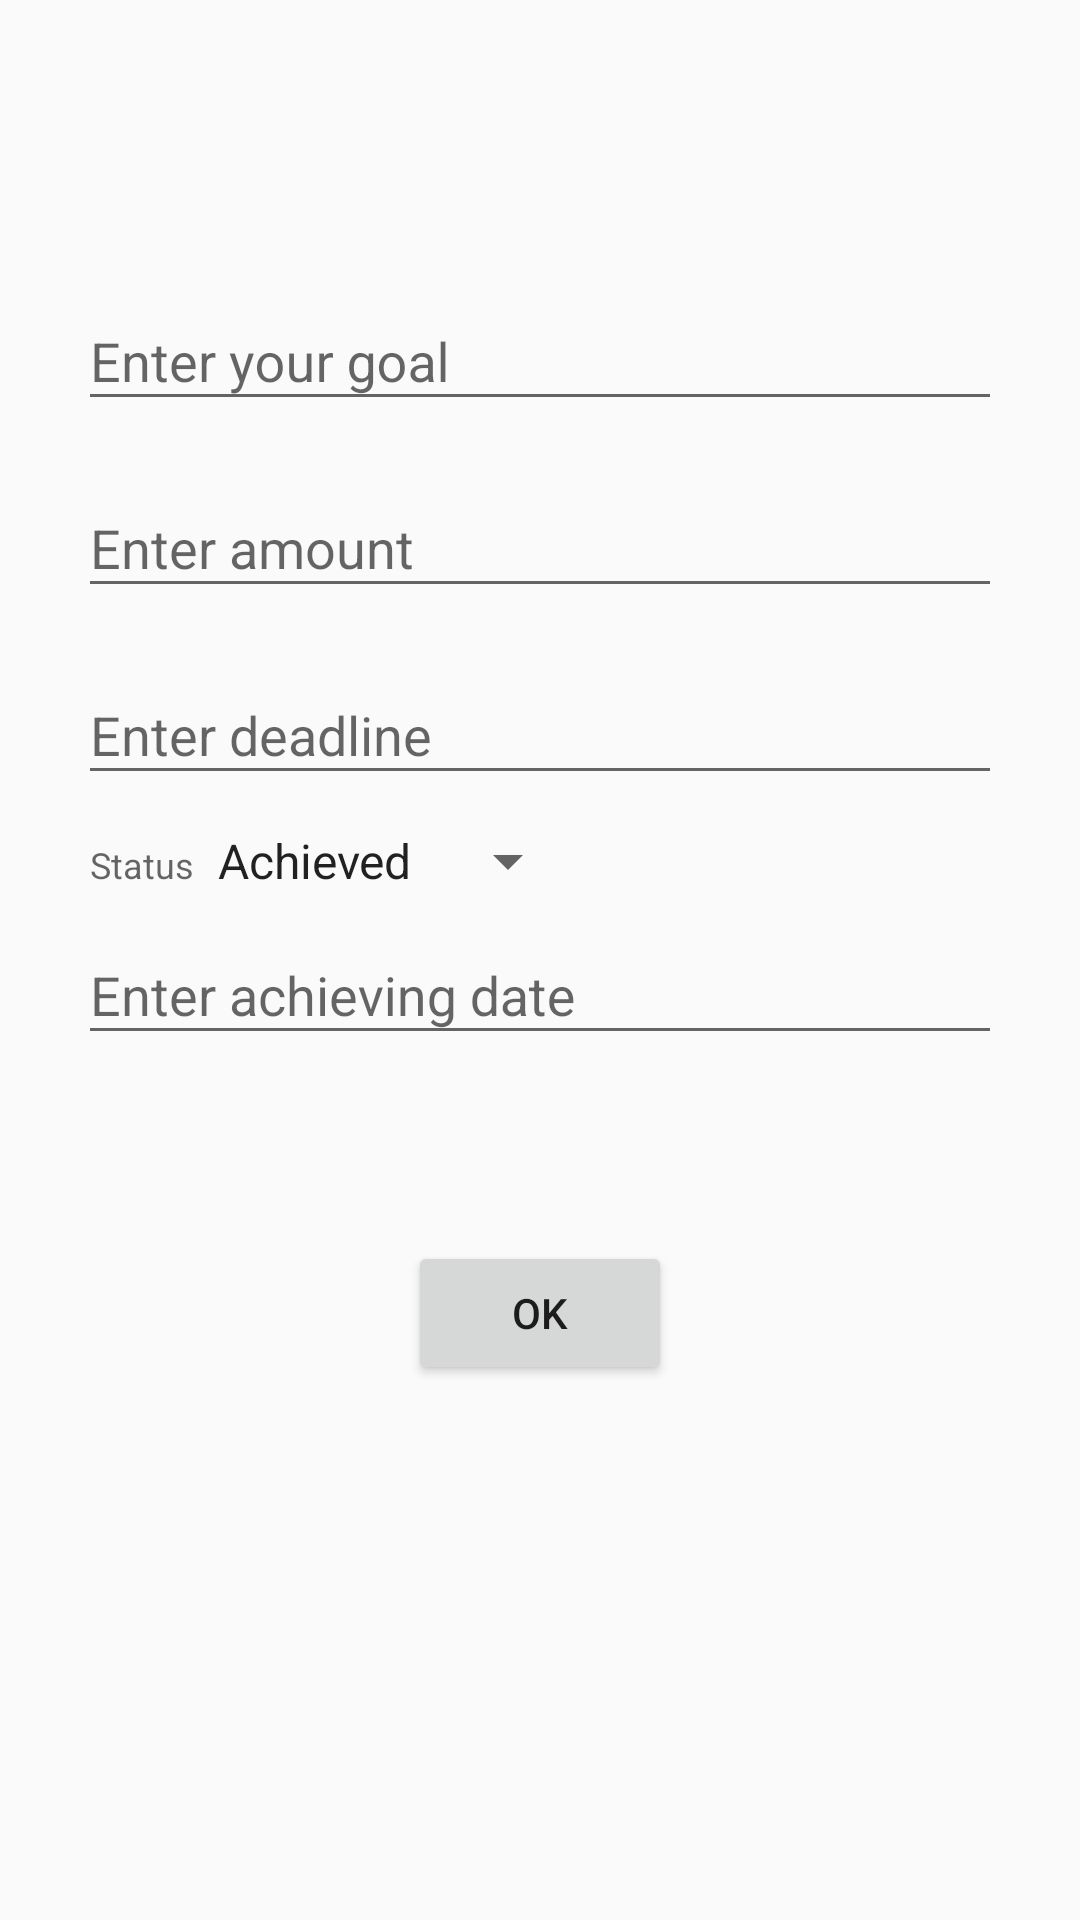

Write the Android layout XML for this screen, with the resource values it uses.
<!-- AndroidManifest.xml: application theme AppTheme -->
<!-- res/layout/content_goals.xml -->
<?xml version="1.0" encoding="utf-8"?>
    <ScrollView xmlns:android="http://schemas.android.com/apk/res/android"
        android:layout_width="match_parent"
        android:layout_height="match_parent"
        android:fillViewport="true">
        <RelativeLayout xmlns:android="http://schemas.android.com/apk/res/android"
            xmlns:app="http://schemas.android.com/apk/res-auto"
            xmlns:tools="http://schemas.android.com/tools"
            android:layout_width="match_parent"
            android:layout_height="match_parent"
            android:paddingBottom="@dimen/activity_vertical_margin"
            android:paddingLeft="@dimen/activity_horizontal_margin"
            android:paddingRight="@dimen/activity_horizontal_margin"
            android:paddingTop="@dimen/activity_vertical_margin"
            app:layout_behavior="@string/appbar_scrolling_view_behavior"
            tools:context="in.doris.sharq.activities.AddGoalsActivity"
            tools:showIn="@layout/activity_goals">

    <android.support.design.widget.TextInputLayout
        android:layout_marginTop="72dp"
        android:layout_width="match_parent"
        android:layout_height="wrap_content"
        android:id="@+id/goal_box">
        <android.support.v7.widget.AppCompatEditText
            android:layout_margin="10dp"
            android:id="@+id/goal"
            android:hint="@string/goal_prompt"
            android:layout_width="match_parent"
            android:layout_height="wrap_content"
            android:inputType="textImeMultiLine"
            android:layout_weight= "1"/>
    </android.support.design.widget.TextInputLayout>
    <android.support.design.widget.TextInputLayout
        android:layout_width="match_parent"
        android:layout_height="wrap_content"
        android:layout_below="@+id/goal_box"
        android:id="@+id/amt_box">
        <android.support.v7.widget.AppCompatEditText
            android:layout_margin="10dp"
            android:id="@+id/amt"
            android:hint="@string/amt"
            android:layout_width="match_parent"
            android:layout_height="wrap_content"
            android:inputType="number" />
    </android.support.design.widget.TextInputLayout>
    <android.support.design.widget.TextInputLayout
        android:layout_width="match_parent"
        android:layout_height="wrap_content"
        android:layout_below="@+id/amt_box"
        android:id="@+id/ddl_box">
        <android.support.v7.widget.AppCompatEditText
            android:layout_margin="10dp"
            android:id="@+id/ddl"
            android:hint="@string/ddl"
            android:layout_width="match_parent"
            android:layout_height="wrap_content"
            android:focusable="false"
            android:clickable="true" />
    </android.support.design.widget.TextInputLayout>
    <LinearLayout
        android:layout_width="match_parent"
        android:layout_height="wrap_content"
        android:layout_below="@+id/ddl_box"
        android:layout_weight= "1"
        android:id="@+id/sts_box">
        <TextView
            android:layout_width="wrap_content"
            android:layout_height="wrap_content"
            android:text="Status"
            style="@style/InputLabel"
            android:id="@+id/sts_label"
            android:layout_alignParentTop="true"
            />
        <Spinner
            android:id="@+id/sts"
            android:layout_width="wrap_content"
            android:prompt="@string/sts_prompt"
            android:layout_height="wrap_content"
            android:spinnerMode="dialog"
            android:entries="@array/status"
            android:layout_alignParentEnd="true"
            android:layout_alignParentRight="true"/>
    </LinearLayout>
    <android.support.design.widget.TextInputLayout
        android:layout_width="match_parent"
        android:layout_height="wrap_content"
        android:layout_below="@+id/sts_box"
        android:id="@+id/adat_box">
        <android.support.v7.widget.AppCompatEditText
            android:layout_margin="10dp"
            android:id="@+id/adat"
            android:hint="@string/adat"
            android:layout_width="match_parent"
            android:layout_height="wrap_content"
            android:inputType="date"
            android:focusable="false"
            android:clickable="true"/>
    </android.support.design.widget.TextInputLayout>

    <Button
        android:id="@+id/ok"
        android:text="@string/ok"
        android:layout_width="wrap_content"
        android:layout_height="wrap_content"
        android:layout_gravity="bottom"
        android:clickable="true"
        android:onClick="onButtonClick"

        android:layout_below="@+id/adat_box"
        android:layout_centerHorizontal="true"
        android:layout_marginTop="52dp" />

</RelativeLayout>
</ScrollView>
<!-- res/layout/activity_goals.xml (included above) -->
<?xml version="1.0" encoding="utf-8"?>
<android.support.design.widget.CoordinatorLayout xmlns:android="http://schemas.android.com/apk/res/android"
    xmlns:app="http://schemas.android.com/apk/res-auto"
    xmlns:tools="http://schemas.android.com/tools"
    android:layout_width="match_parent"
    android:layout_height="match_parent"
    android:fitsSystemWindows="true"
    tools:context="in.doris.sharq.activities.AddGoalsActivity">

    <android.support.design.widget.AppBarLayout
        android:layout_width="match_parent"
        android:layout_height="wrap_content"
        android:theme="@style/AppTheme.AppBarOverlay">

        <android.support.v7.widget.Toolbar
            android:id="@+id/toolbar"
            android:layout_width="match_parent"
            android:layout_height="?attr/actionBarSize"
            android:background="?attr/colorPrimary"
            app:popupTheme="@style/AppTheme.PopupOverlay" />

    </android.support.design.widget.AppBarLayout>

    <include layout="@layout/content_goals" />

</android.support.design.widget.CoordinatorLayout>
<!-- resources referenced by this layout -->
<resources>
  <string-array name="status">
          <item>Achieved</item>
          <item>Pending</item>
      </string-array>
  <dimen name="activity_horizontal_margin">16dp</dimen>
  <dimen name="activity_vertical_margin">16dp</dimen>
  <string name="adat">"Enter achieving date"</string>
  <string name="amt">"Enter amount"</string>
  <string name="ddl">"Enter deadline"</string>
  <string name="goal_prompt">"Enter your goal"</string>
  <string name="ok">OK</string>
  <string name="sts_prompt">Enter status</string>
  <style name="AppTheme.AppBarOverlay" parent="ThemeOverlay.AppCompat.Dark.ActionBar" />
  <style name="AppTheme.PopupOverlay" parent="ThemeOverlay.AppCompat.Light" />
  <style name="InputLabel" parent="TextAppearance.AppCompat.Caption">
          <item name="android:paddingBottom">@dimen/input_label_vertical_spacing</item>
          <item name="android:paddingLeft">@dimen/input_label_horizontal_spacing</item>
      </style>
  <style name="AppTheme" parent="Theme.AppCompat.Light.DarkActionBar">
          
          <item name="colorPrimary">@color/colorPrimary</item>
          <item name="colorPrimaryDark">@color/colorPrimaryDark</item>
          <item name="colorAccent">@color/colorAccent</item>
      </style>
  <dimen name="input_label_vertical_spacing">8dp</dimen>
  <dimen name="input_label_horizontal_spacing">14dp</dimen>
  <color name="colorPrimary">#3F51B5</color>
  <color name="colorPrimaryDark">#303F9F</color>
  <color name="colorAccent">#303F9F</color>
</resources>
